Labelled photos from "dataset", an image-classification folder in AicoSchreurs/street-type-classification-yolov8. The possible labels are: fietsstraat, rural road, snelweg.

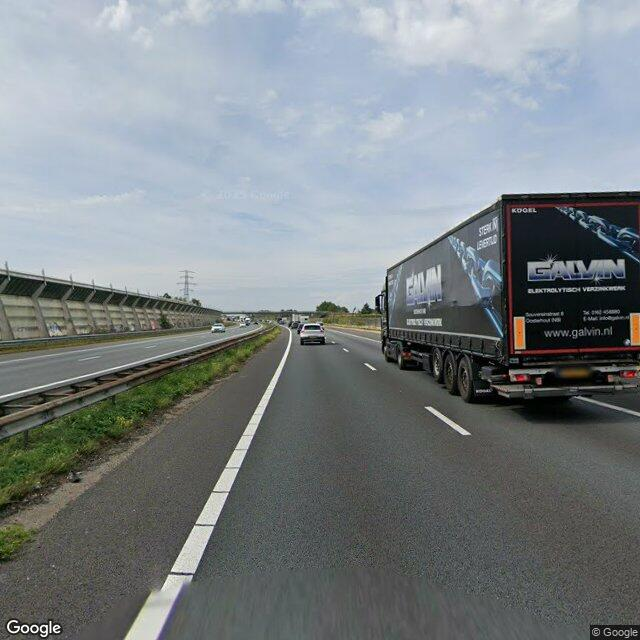
Label: snelweg

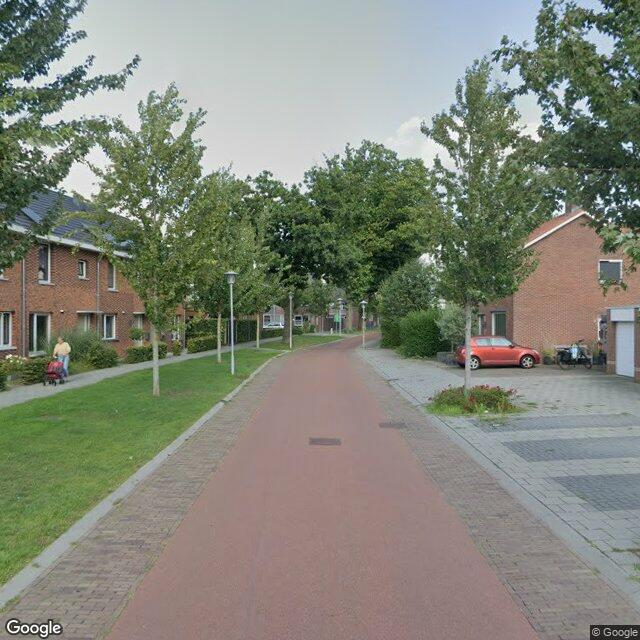
Label: fietsstraat

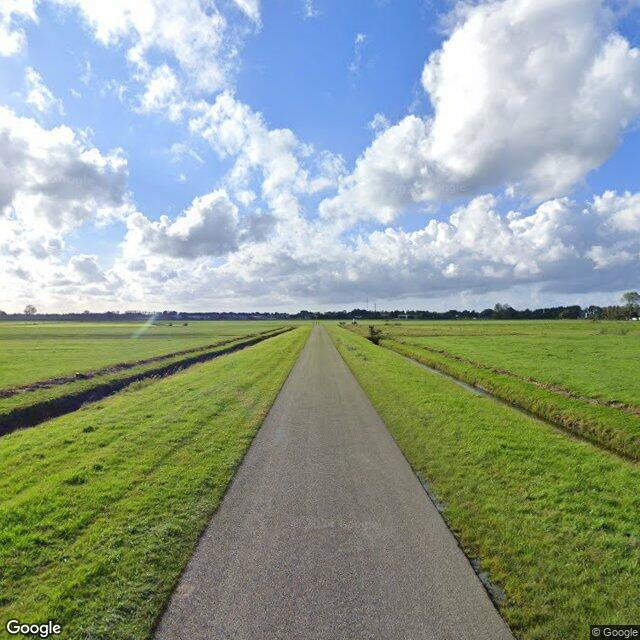
Label: rural road

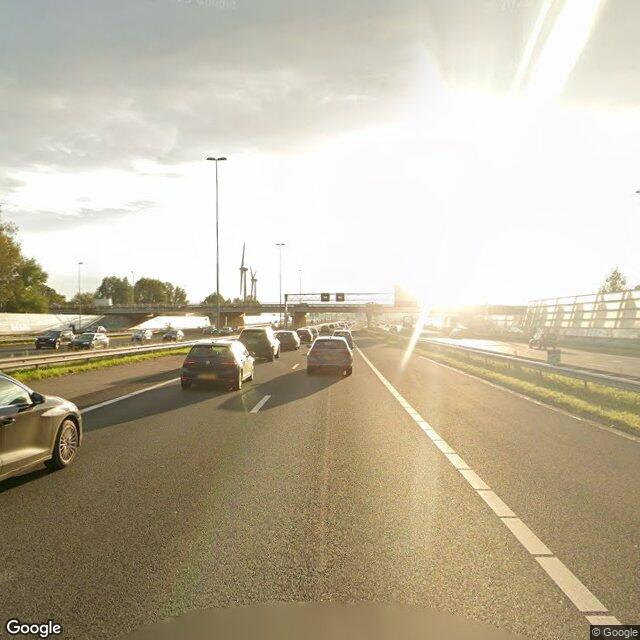
Label: snelweg

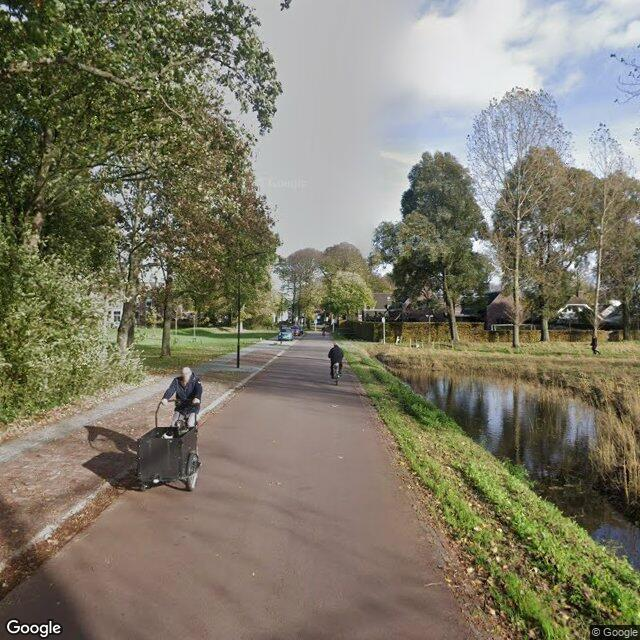
Label: fietsstraat

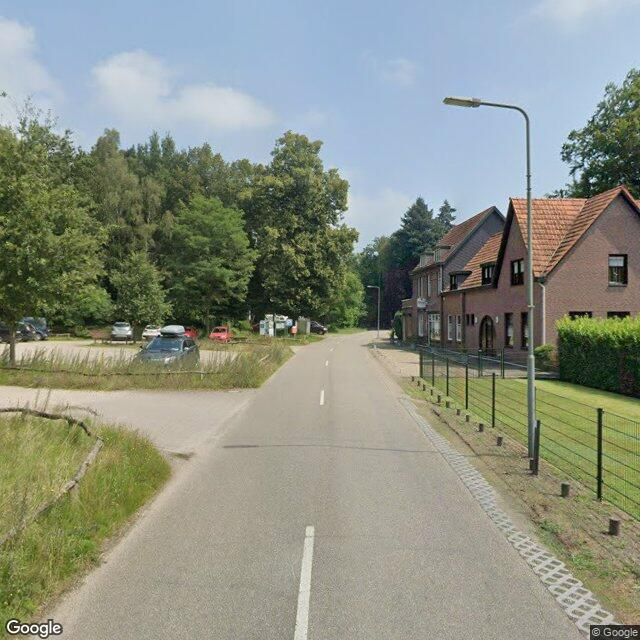
Label: rural road
